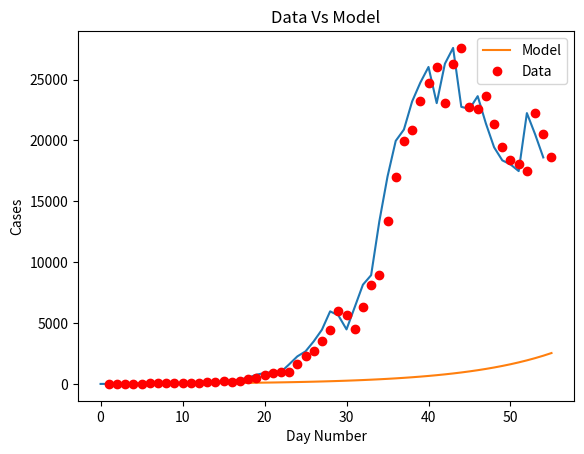
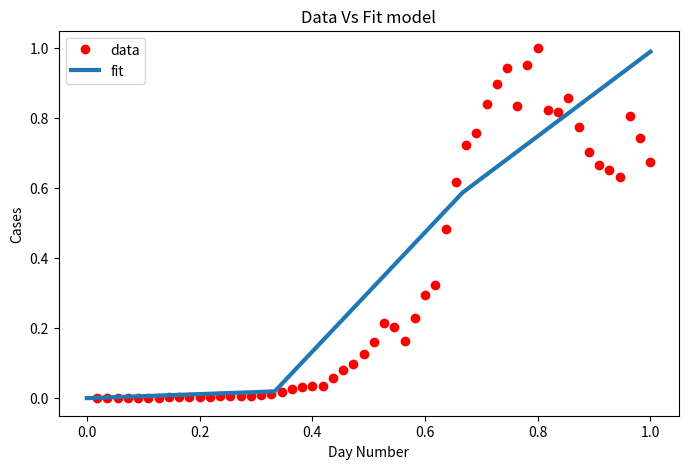

Write Python code to recreate these figures, in order.
import matplotlib
import matplotlib.pyplot as plt
import numpy as np
from scipy.optimize import curve_fit
import math

# Definition of the logistic function
def sigmoid(x, Beta_1, Beta_2):
     y = 1 / (1 + np.exp(-Beta_1*(x-Beta_2)))
     return y

def main():
  new_cases_sh = [2, 8, 16, 19, 28, 48, 55, 65, 80, 75, 83, 65, 169, 139, 202, 157, 260, 374, 503, 758, 896, 981, 983, 1609, 2264, 2676, 3500, (96 - 21 + 4381), (326 - 18 + 5656), (5298 + 355 - 16), (358 + 4144 -20), (260 + 6051 - 2), (7788 + 438 - 73), (8581 + 425 - 71), (13086 + 268 - 4), (16766 + 311 - 40), (19660 + 322 -15), (20398 + 824 - 323), (22609 + 1015 - 420), (23937 + 1006 - 191), (25173 + 914 - 47), (22348 + 994 - 273), (25141 + 1189 - 23), (25146 + 2573 - 114), (19872 + 3200 - 307), (19923 + 3590 - 922), (21582 + 3238 - 1177), (19831 + 2417 - 853 ), 19442, (2494 + 16407 - 533), (2634 + 15861 - 459), (15698 + 1931 - 143), (20634 + 2736 - 1120), (19657 + 1401 - 541), (16983 + 2472 - 846)]

  plt.plot(new_cases_sh)
  plt.savefig('covid_20220425.png')
  plt.show()

  for i in range(len(new_cases_sh) - 1):
    growth_factor = float(new_cases_sh[i + 1]) / float(new_cases_sh[i])
    th = ""
    if( i + 1 == 1):
      th = "st"
    elif( i + 1 == 2):
      th = "nd"
    else:
      th = "th"
    print(i + 1, th + " growth factor: ", growth_factor)

  x_data, y_data = np.array(list(range(1, len(new_cases_sh) + 1))), np.array(new_cases_sh)

  # Choosing initial arbitrary beta parameters
  beta_1 = 0.09
  beta_2 = 305

  # application of the logistic function using beta
  Y_pred = sigmoid(x_data, beta_1, beta_2)

  # point prediction
  plt.plot(x_data, Y_pred * 15000000000000., label = "Model")
  plt.plot(x_data, y_data, 'ro', label = "Data")
  plt.title('Data Vs Model')
  plt.legend(loc ='best')
  plt.ylabel('Cases')
  plt.xlabel('Day Number')
  plt.savefig('prediction_20220425.png')
  plt.show()

  xdata = x_data / max(x_data)
  ydata = y_data / max(y_data)

  popt, pcov = curve_fit(sigmoid, xdata, ydata, maxfev=5000)
  # print the final params
  print("beta_1 = % f, beta_2 = % f" % (popt[0], popt[1]))

  x = np.linspace(0, 40, 4)
  x = x / max(x)

  plt.figure(figsize = (8, 5))

  y = sigmoid(x, *popt)

  plt.plot(xdata, ydata, 'ro', label ='data')
  plt.plot(x, y, linewidth = 3.0, label ='fit')
  plt.title("Data Vs Fit model")
  plt.legend(loc ='best')
  plt.ylabel('Cases')
  plt.xlabel('Day Number')
  plt.savefig('new_beta_prediction_20220425.png')
  plt.show()

if __name__ == '__main__':
  main()
